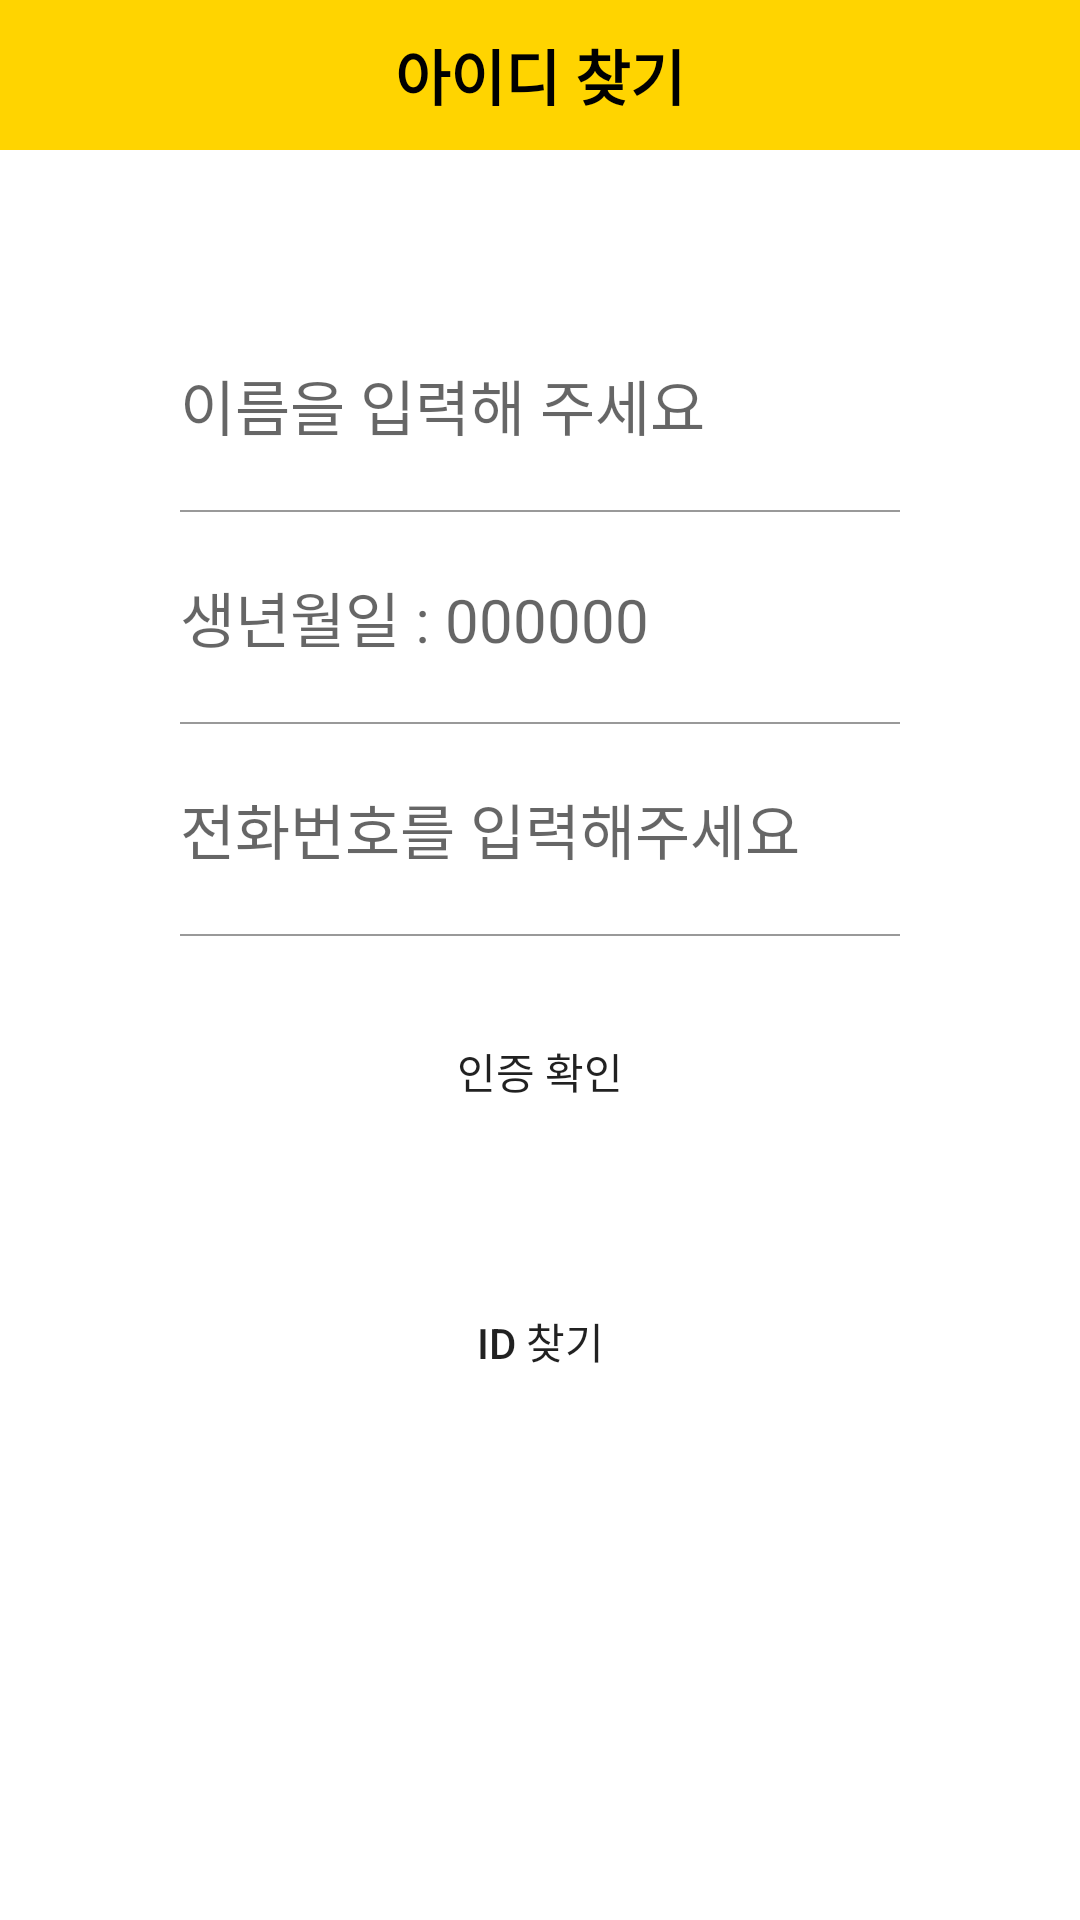

Here is an Android app screen rendered from its layout file. Give the layout XML and the strings, colors and styles it references.
<!-- AndroidManifest.xml: application theme Theme.Bidone -->
<!-- res/layout/activity_find_id.xml -->
<?xml version="1.0" encoding="utf-8"?>
<LinearLayout
    xmlns:android="http://schemas.android.com/apk/res/android"
    xmlns:app="http://schemas.android.com/apk/res-auto"
    xmlns:tools="http://schemas.android.com/tools"
    android:layout_width="match_parent"
    android:layout_height="match_parent"
    tools:context=".Find_Id"
    android:orientation="vertical">
    
    <LinearLayout
        android:layout_width="match_parent"
        android:background="@color/yellow"
        android:layout_height="wrap_content"
        >

        <TextView
            android:text="아이디 찾기"
            android:gravity="center"
            android:layout_width="match_parent"
            android:layout_height="50dp"
            android:textSize="20sp"
            android:textColor="@color/black"
            android:textStyle="bold">

        </TextView>

    </LinearLayout>

    <LinearLayout
        android:layout_width="match_parent"
        android:layout_height="395dp"
        android:layout_margin="50dp"
        android:orientation="vertical">

        <EditText
            style="@style/AuthEditText"
            android:layout_width="match_parent"
            android:layout_height="50dp"
            android:hint="이름을 입력해 주세요" />

        <LinearLayout
            android:layout_width="match_parent"
            android:layout_height="0.5dp"
            android:layout_marginLeft="10dp"
            android:layout_marginRight="10dp"
            android:background="#999999" />

        <EditText
            style="@style/AuthEditText"
            android:layout_width="match_parent"
            android:layout_height="50dp"
            android:hint="생년월일 : 000000 " />

        <LinearLayout
            android:layout_width="match_parent"
            android:layout_height="0.5dp"
            android:layout_marginLeft="10dp"
            android:layout_marginRight="10dp"
            android:background="#999999" />

        <EditText
            style="@style/AuthEditText"
            android:layout_width="match_parent"
            android:layout_height="50dp"
            android:hint="전화번호를 입력해주세요" />

        <LinearLayout
            android:layout_width="match_parent"
            android:layout_height="0.5dp"
            android:layout_marginLeft="10dp"
            android:layout_marginRight="10dp"
            android:background="#999999" />

        <Button
            android:layout_width="match_parent"

            android:layout_height="50dp"
            android:layout_margin="20dp"
            android:background="@drawable/background_radious"
            android:text="인증 확인" />


        <Button
            android:layout_width="match_parent"

            android:layout_height="50dp"
            android:layout_margin="20dp"
            android:background="@drawable/background_radious"
            android:text="ID 찾기" />


    </LinearLayout>


</LinearLayout>
<!-- resources referenced by this layout -->
<resources>
  <color name="black">#FF000000</color>
  <color name="yellow">#ffd400</color>
  <style name="AuthEditText" parent="android:Widget.EditText">
           
           <item name="android:background">@android:color/transparent</item>
           <item name="android:textSize">20sp</item>
           <item name="android:layout_margin">10dp</item>
  
  
  
       </style>
  <style name="Theme.Bidone" parent="Theme.MaterialComponents.DayNight.DarkActionBar">
          
          <item name="colorPrimary">@color/purple_500</item>
          <item name="colorPrimaryVariant">@color/purple_700</item>
          <item name="colorOnPrimary">@color/white</item>
          
          <item name="colorSecondary">@color/teal_200</item>
          <item name="colorSecondaryVariant">@color/teal_700</item>
          <item name="colorOnSecondary">@color/black</item>
          
          <item name="android:statusBarColor">?attr/colorPrimaryVariant</item>
          
      </style>
  <color name="purple_500">#FF6200EE</color>
  <color name="purple_700">#FF3700B3</color>
  <color name="white">#FFFFFFFF</color>
  <color name="teal_200">#FF03DAC5</color>
  <color name="teal_700">#FF018786</color>
</resources>
